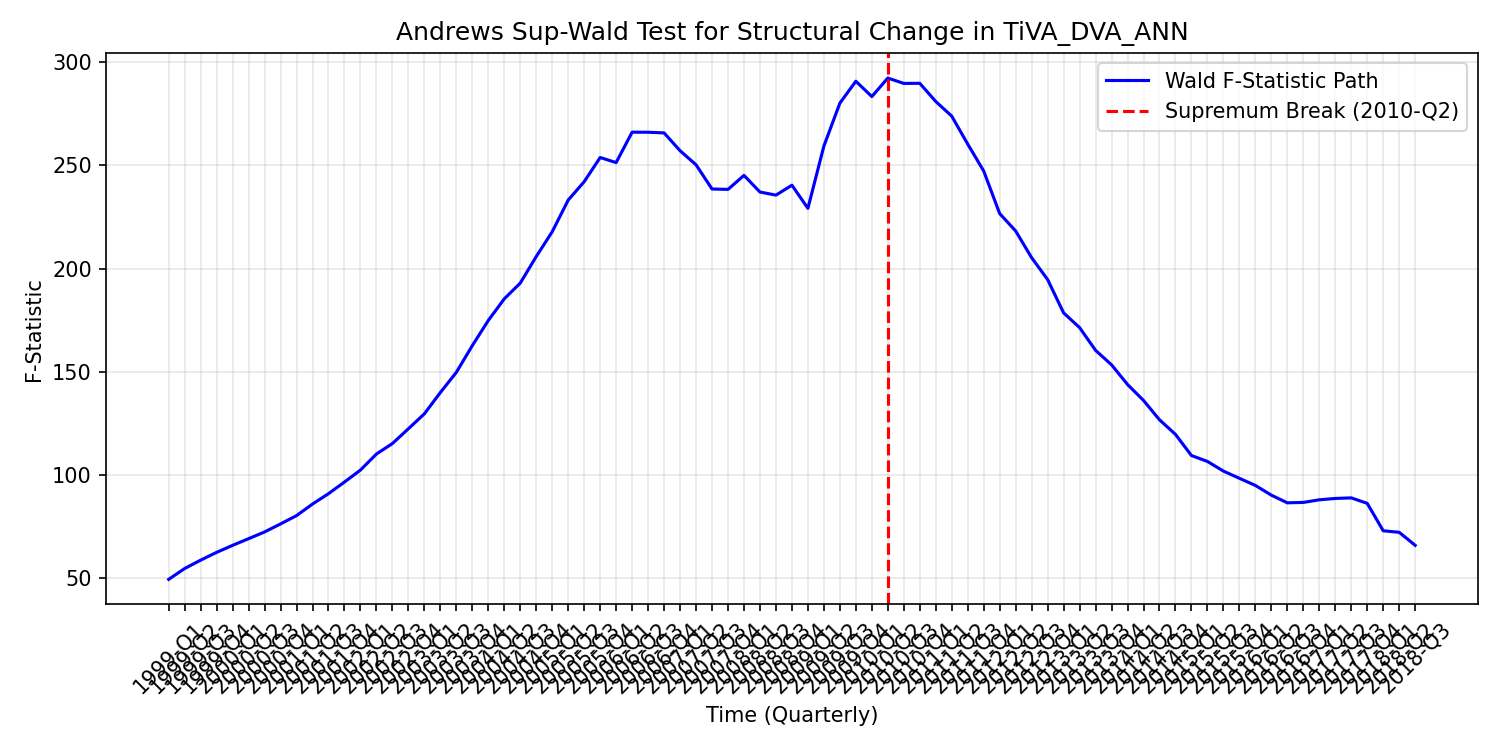

The table this chart was drawn from, first rows:
Time, Wald_F_Statistic
1999-Q1, 49.43
1999-Q2, 54.69
1999-Q3, 58.74
1999-Q4, 62.52
2000-Q1, 65.92
2000-Q2, 69.14
2000-Q3, 72.4
2000-Q4, 76.29
2001-Q1, 80.31
2001-Q2, 85.92
2001-Q3, 90.94
2001-Q4, 96.59
2002-Q1, 102.4
2002-Q2, 110.2
2002-Q3, 115.2
2002-Q4, 122.4
2003-Q1, 129.6
2003-Q2, 140
2003-Q3, 149.7
2003-Q4, 162.7
2004-Q1, 174.9
2004-Q2, 185.3
2004-Q3, 193
2004-Q4, 205.8
2005-Q1, 217.8
2005-Q2, 233.2
2005-Q3, 242.1
2005-Q4, 253.8
2006-Q1, 251.4
2006-Q2, 266.1
2006-Q3, 266
2006-Q4, 265.7
2007-Q1, 257.1
2007-Q2, 250.3
2007-Q3, 238.6
2007-Q4, 238.4
2008-Q1, 245.1
2008-Q2, 237.1
2008-Q3, 235.6
2008-Q4, 240.4
2009-Q1, 229.2
2009-Q2, 259.3
2009-Q3, 280.1
2009-Q4, 290.8
2010-Q1, 283.3
2010-Q2, 292.3
2010-Q3, 289.7
2010-Q4, 289.8
2011-Q1, 281
2011-Q2, 273.8
2011-Q3, 260.3
2011-Q4, 247.3
2012-Q1, 226.6
2012-Q2, 218.2
2012-Q3, 205.3
2012-Q4, 194.7
2013-Q1, 178.5
2013-Q2, 171.4
2013-Q3, 160.4
2013-Q4, 153.4
... 19 more rows
